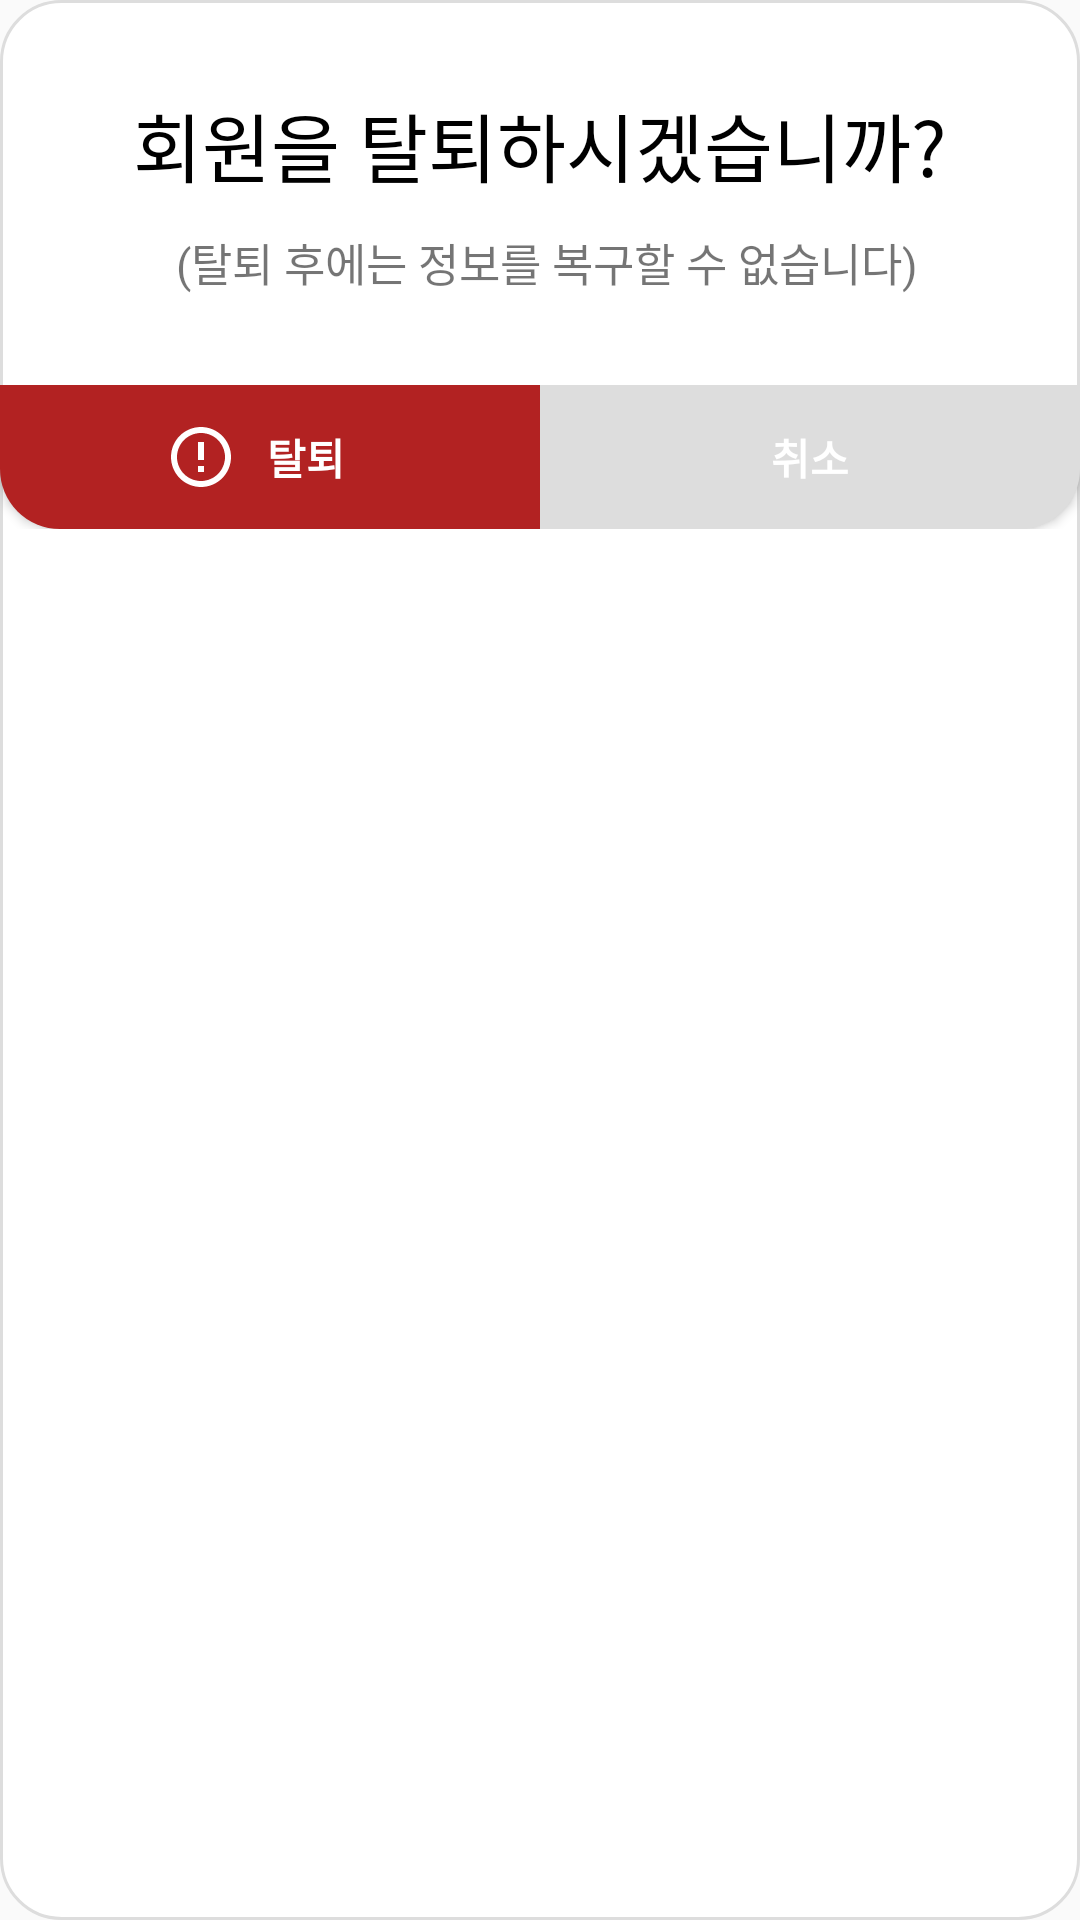

Write the Android layout XML for this screen, with the resource values it uses.
<!-- AndroidManifest.xml: application theme Theme.AppCompat.Light.NoActionBar -->
<!-- res/layout/er_setting_confirmuser_dialog.xml -->
<?xml version="1.0" encoding="utf-8"?>
<LinearLayout xmlns:android="http://schemas.android.com/apk/res/android"
    android:layout_width="match_parent"
    android:layout_height="wrap_content"
    android:orientation="vertical"
    android:background="@drawable/background_dialog_all"
    android:paddingTop="30dp">

    <TextView
        android:id="@+id/titleTextView"
        android:layout_width="match_parent"
        android:layout_height="wrap_content"
        android:text="회원을 탈퇴하시겠습니까?"
        android:textColor="@color/black"
        android:textSize="25sp"
        android:gravity="center"
        android:layout_marginBottom="10dp"/>

    <TextView
        android:layout_width="match_parent"
        android:layout_height="wrap_content"
        android:gravity="center"
        android:text="(탈퇴 후에는 정보를 복구할 수 없습니다)"
        android:textSize="15sp"
        android:layout_marginLeft="15dp"
        android:layout_marginRight="10dp"
        android:layout_marginBottom="30dp"/>

    <LinearLayout
        android:layout_width="match_parent"
        android:layout_height="wrap_content"
        android:orientation="horizontal">
        <Button
            android:id="@+id/registerBtn"
            android:layout_weight="1"
            android:layout_width="0dp"
            android:layout_height="wrap_content"
            android:text="탈퇴"
            android:textColor="@color/white"
            android:textStyle="bold"
            android:drawableStart="@drawable/baseline_error_outline_24"
            android:paddingStart="55dp"
            android:paddingEnd="55dp"
            android:background="@drawable/background_button_fire_left"/>

        <Button
            android:id="@+id/cancelBtn"
            android:layout_weight="1"
            android:layout_width="0dp"
            android:layout_height="wrap_content"
            android:text="취소"
            android:textColor="@color/white"
            android:textStyle="bold"
            android:background="@drawable/background_button_right"/>
    </LinearLayout>

</LinearLayout>
<!-- resources referenced by this layout -->
<resources>
  <color name="black">#FF000000</color>
  <color name="white">#FFFFFFFF</color>
  <!-- drawable background_button_fire_left (drawable) -->
  <shape xmlns:android="http://schemas.android.com/apk/res/android">
      <solid android:color="@color/red"/> 
      <corners android:bottomLeftRadius="20dp"/> 
  </shape>
  <!-- drawable background_button_right (drawable) -->
  <shape xmlns:android="http://schemas.android.com/apk/res/android">
      <solid android:color="@color/gray"/> 
      <corners android:bottomRightRadius="20dp"/> 
  </shape>
  <!-- drawable background_dialog_all (drawable) -->
  <?xml version="1.0" encoding="utf-8"?>
  <shape xmlns:android="http://schemas.android.com/apk/res/android">
      <stroke android:color="@color/gray"
          android:width="1dp"/>
      <corners android:bottomLeftRadius="20dp"
          android:bottomRightRadius="20dp"
          android:topLeftRadius="20dp"
          android:topRightRadius="20dp"/>
      <solid android:color="@color/white" />
  </shape>
  <!-- drawable baseline_error_outline_24 (drawable) -->
  <vector android:height="24dp" android:tint="#FFFFFFFF"
      android:viewportHeight="24" android:viewportWidth="24"
      android:width="24dp" xmlns:android="http://schemas.android.com/apk/res/android">
      <path android:fillColor="@android:color/white" android:pathData="M11,15h2v2h-2zM11,7h2v6h-2zM11.99,2C6.47,2 2,6.48 2,12s4.47,10 9.99,10C17.52,22 22,17.52 22,12S17.52,2 11.99,2zM12,20c-4.42,0 -8,-3.58 -8,-8s3.58,-8 8,-8 8,3.58 8,8 -3.58,8 -8,8z"/>
  </vector>
  <color name="red">#B22222</color>
  <color name="gray">#DDDDDD</color>
</resources>
